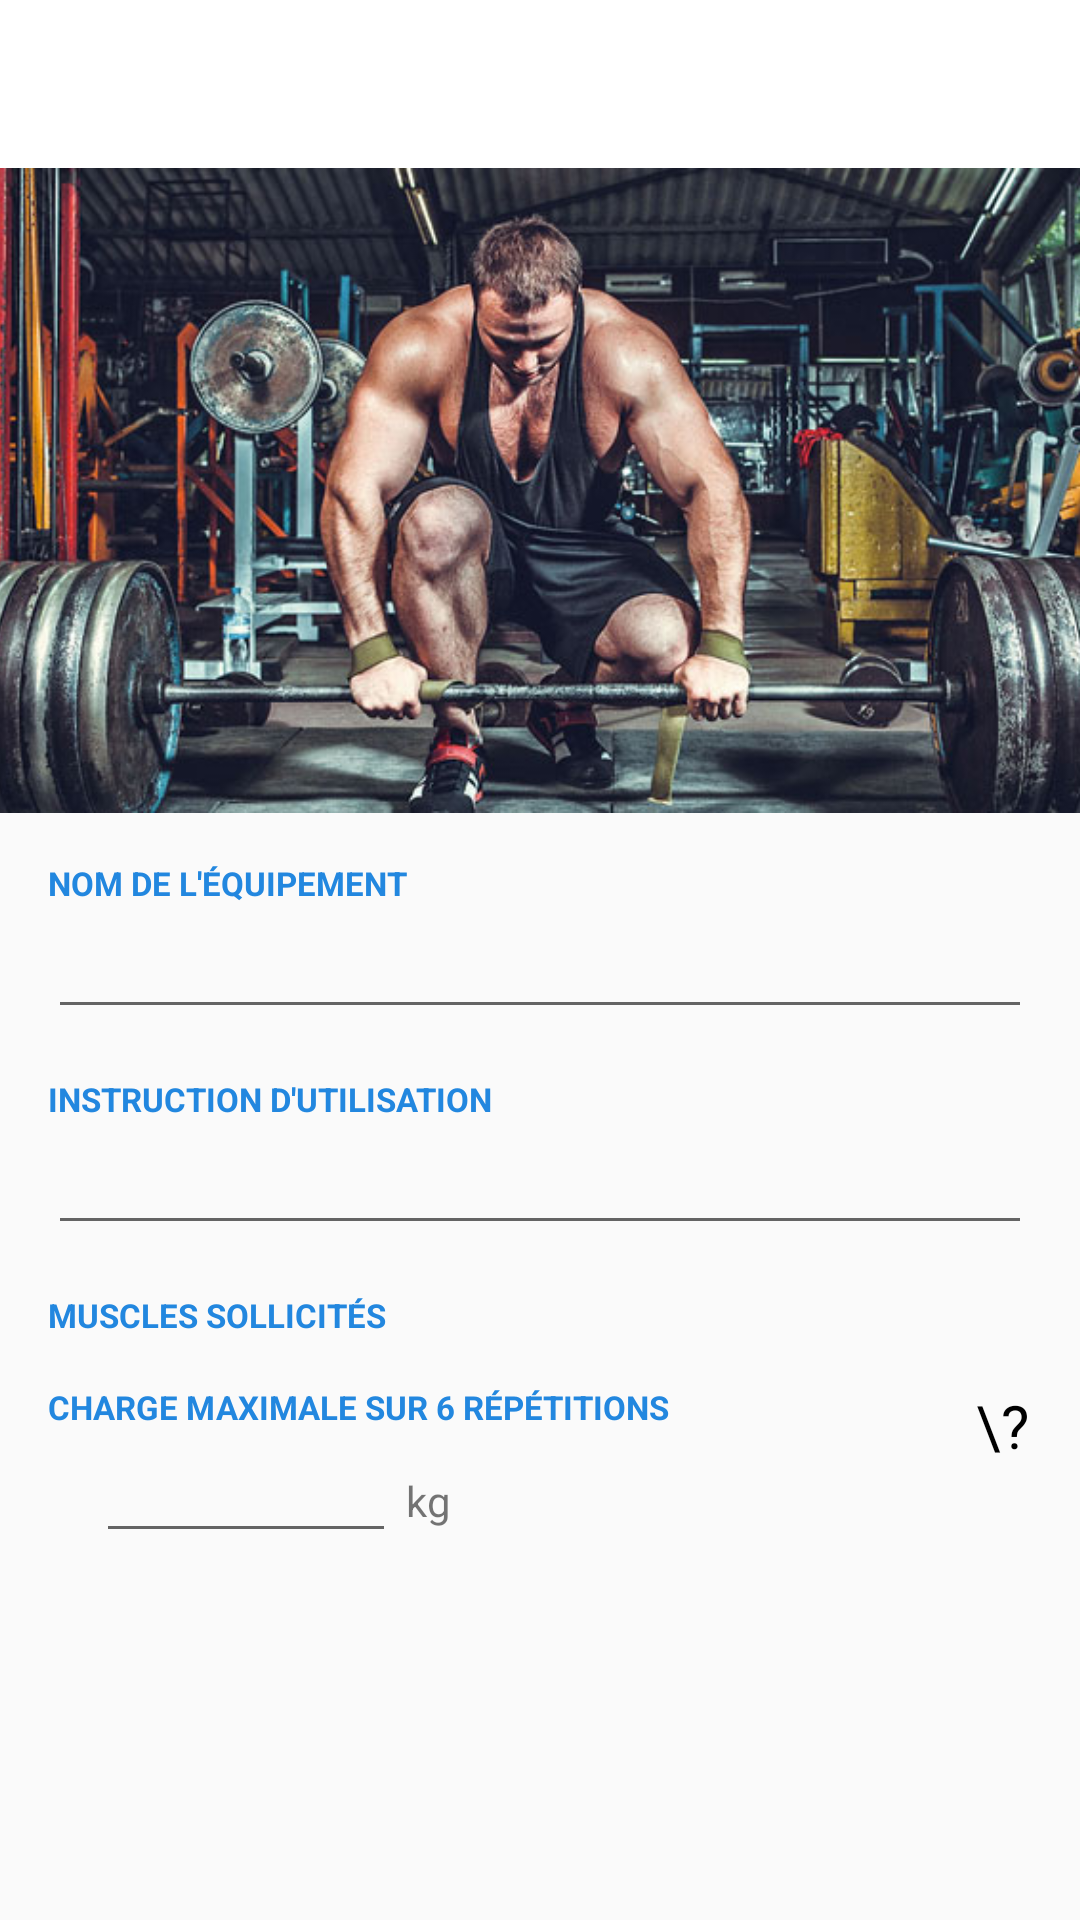

This screen was rendered from an Android layout file. Write that file and the resources it references.
<!-- AndroidManifest.xml: application theme AppTheme.NoActionBar -->
<!-- res/layout/activity_edit_exercising.xml -->
<?xml version="1.0" encoding="utf-8"?>
<LinearLayout
    xmlns:android="http://schemas.android.com/apk/res/android"
    xmlns:app="http://schemas.android.com/apk/res-auto"
    xmlns:tools="http://schemas.android.com/tools"
    android:layout_width="match_parent"
    android:layout_height="match_parent"
    android:orientation="vertical"
    tools:context="com.tri.fitness.activities.EditExercisingActivity">

    <include layout="@layout/app_bar"/>

    <android.support.v4.widget.NestedScrollView
        android:layout_width="match_parent"
        android:layout_height="wrap_content">

        <LinearLayout
            android:layout_width="match_parent"
            android:layout_height="wrap_content"
            android:orientation="vertical">

            <RelativeLayout
                android:layout_width="match_parent"
                android:layout_height="wrap_content">

                <ImageView
                    android:id="@+id/editExercising_image_ImageView"
                    android:layout_width="match_parent"
                    android:layout_height="215dp"
                    android:scaleType="centerCrop"
                    android:src="@drawable/default_image_exercising"/>

            </RelativeLayout>

            <LinearLayout
                android:layout_width="match_parent"
                android:layout_height="wrap_content"
                android:padding="@dimen/fav_padding"
                android:orientation="vertical">

                <TextView
                    android:layout_width="match_parent"
                    android:layout_height="wrap_content"
                    android:textAppearance="@style/titlesText_style"
                    android:text="@string/equipment_name"/>
                <EditText
                    android:id="@+id/editExercisingName_EditText"
                    android:layout_width="match_parent"
                    android:layout_height="wrap_content"
                    android:inputType="textMultiLine|textCapSentences"/>

                <Space
                    android:layout_width="match_parent"
                    android:layout_height="@dimen/fav_spacingText" />

                <TextView
                    android:layout_width="match_parent"
                    android:layout_height="wrap_content"
                    android:textAppearance="@style/titlesText_style"
                    android:text="@string/use_instruction"/>
                <EditText
                    android:layout_width="match_parent"
                    android:layout_height="wrap_content"
                    android:inputType="textMultiLine"/>

                <Space
                    android:layout_width="match_parent"
                    android:layout_height="@dimen/fav_spacingText" />

                <TextView
                    android:layout_width="match_parent"
                    android:layout_height="wrap_content"
                    android:textAppearance="@style/titlesText_style"
                    android:text="@string/subject_muscles"/>

                <Space
                    android:layout_width="match_parent"
                    android:layout_height="@dimen/fav_spacingText" />

                <RelativeLayout
                    android:layout_width="match_parent"
                    android:layout_height="wrap_content">

                    <LinearLayout
                        android:layout_width="match_parent"
                        android:layout_height="wrap_content"
                        android:orientation="vertical">

                        <TextView
                            android:layout_width="wrap_content"
                            android:layout_height="wrap_content"
                            android:textAppearance="@style/titlesText_style"
                            android:text="Charge maximale sur 6 répétitions"/>

                        <TextView
                            android:id="@+id/explication_CM6"
                            android:layout_width="match_parent"
                            android:layout_height="wrap_content"
                            android:layout_marginLeft="@dimen/fab_margin"
                            android:visibility="gone"
                            android:textAppearance="@style/subtitlesText_style"
                            android:text="On progresse par étapes : Il faut effectuer plusieurs séries comportant un certain nombre de répétitions, chaque série étant entrecoupées d'un temps de récupération court (de 2 à 3 min). A chaque série, on va augmenter la charge de façon progressive, jusqu'à arriver à la charge maximale."/>

                        <LinearLayout
                            android:layout_width="match_parent"
                            android:layout_height="wrap_content"
                            android:paddingLeft="@dimen/fav_padding"
                            android:orientation="horizontal">

                            <EditText
                                android:id="@+id/editExercisingCM6_EditText"
                                android:layout_width="100dp"
                                android:layout_height="wrap_content"
                                android:inputType="numberDecimal"
                                android:imeOptions="actionDone"/>

                            <TextView
                                android:layout_width="wrap_content"
                                android:layout_height="wrap_content"
                                android:text="@string/unitWeight"/>

                        </LinearLayout>


                    </LinearLayout>

                    <TextView
                        android:id="@+id/learn_more_CM6"
                        android:layout_width="20dp"
                        android:layout_height="wrap_content"
                        android:layout_alignParentRight="true"
                        android:layout_alignParentEnd="true"
                        android:gravity="center"
                        android:textColor="@color/text_color"
                        android:textSize="20sp"
                        android:text="\?"/>

                </RelativeLayout>

            </LinearLayout>

        </LinearLayout>

    </android.support.v4.widget.NestedScrollView>

</LinearLayout>
<!-- res/layout/app_bar.xml (included above) -->
<?xml version="1.0" encoding="utf-8"?>
<android.support.design.widget.AppBarLayout
    xmlns:android="http://schemas.android.com/apk/res/android"
    android:layout_width="match_parent"
    android:layout_height="wrap_content"
    android:theme="@style/AppTheme.AppBarOverlay">

    <include layout="@layout/toolbar"/>


</android.support.design.widget.AppBarLayout>
<!-- res/layout/toolbar.xml (included above) -->
<?xml version="1.0" encoding="utf-8"?>
<android.support.v7.widget.Toolbar
    xmlns:android="http://schemas.android.com/apk/res/android"
    xmlns:app="http://schemas.android.com/apk/res-auto"
    android:id="@+id/toolbar"
    android:layout_width="match_parent"
    android:layout_height="?attr/actionBarSize"
    android:minHeight="?attr/actionBarSize"
    android:background="@color/colorPrimary"
    app:theme="@style/toolbar_style"
    app:popupTheme="@style/toolbar_style">
</android.support.v7.widget.Toolbar>
<!-- resources referenced by this layout -->
<resources>
  <color name="colorPrimary">#ffffff</color>
  <color name="text_color">#000000</color>
  <dimen name="fab_margin">16dp</dimen>
  <dimen name="fav_padding">16dp</dimen>
  <dimen name="fav_spacingText">16dp</dimen>
  <!-- drawable default_image_exercising: png bitmap (drawable, 93630 bytes) -->
  <string name="equipment_name">Nom de l\'équipement</string>
  <string name="subject_muscles">Muscles sollicités</string>
  <string name="unitWeight">\ kg</string>
  <string name="use_instruction">Instruction d\'utilisation</string>
  <style name="AppTheme.AppBarOverlay" parent="ThemeOverlay.AppCompat.Dark.ActionBar" />
  <style name="subtitlesText_style">
          <item name="android:textColor">@color/subtitlesText_color</item>
          <item name="android:textSize">15sp</item>
      </style>
  <style name="titlesText_style">
          <item name="android:textColor">@color/colorAccent</item>
          <item name="android:textSize">@dimen/titlesTextSize_dimen</item>
          <item name="android:textStyle">bold</item>
          <item name="android:textAllCaps">true</item>
      </style>
  <style name="toolbar_style" parent="Theme.AppCompat">
          <item name="android:textColorPrimary">@color/toolbar_textPrimary_color</item>
          <item name="android:textColorSecondary">@color/toolbar_textSecondary_color</item>
          <item name="android:itemBackground">#ffffff</item>
      </style>
  <style name="AppTheme.NoActionBar">
          <item name="windowActionBar">false</item>
          <item name="windowNoTitle">true</item>
      </style>
  <color name="subtitlesText_color">#939393</color>
  <color name="colorAccent">#2287df</color>
  <dimen name="titlesTextSize_dimen">11sp</dimen>
  <color name="toolbar_textPrimary_color">#000000</color>
  <color name="toolbar_textSecondary_color">#939393</color>
</resources>
